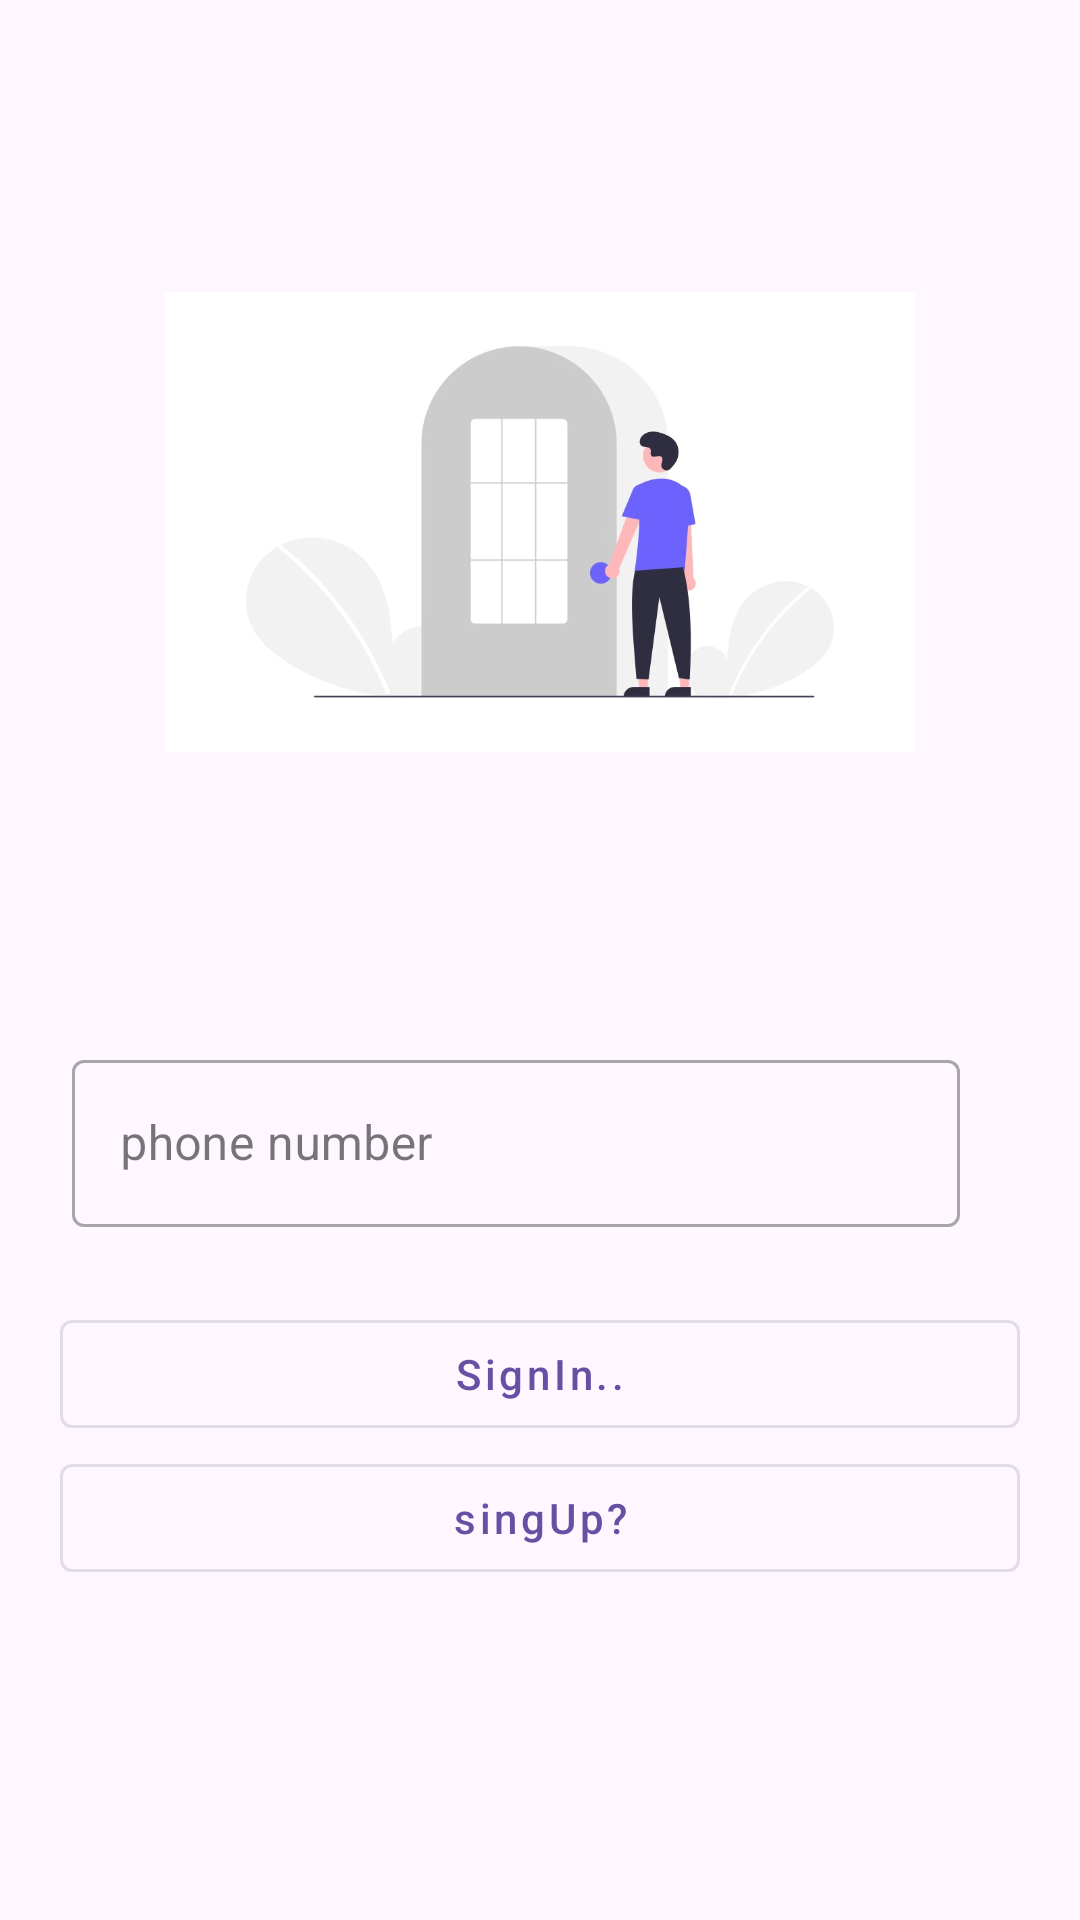

Write the Android layout XML for this screen, with the resource values it uses.
<!-- AndroidManifest.xml: application theme Theme.Ekart -->
<!-- res/layout/activity_login.xml -->
<?xml version="1.0" encoding="utf-8"?>
<androidx.constraintlayout.widget.ConstraintLayout xmlns:android="http://schemas.android.com/apk/res/android"
    xmlns:app="http://schemas.android.com/apk/res-auto"
    xmlns:tools="http://schemas.android.com/tools"
    android:layout_width="wrap_content"
    android:layout_height="match_parent"
    tools:context=".Activity.LoginActivity">

    <ImageView
        android:id="@+id/imageView6"
        android:layout_width="250dp"
        android:layout_height="300dp"
        android:layout_margin="24dp"
        app:layout_constraintBottom_toTopOf="@+id/textInputLayout"
        app:layout_constraintEnd_toEndOf="parent"
        app:layout_constraintStart_toStartOf="parent"
        app:layout_constraintTop_toTopOf="parent"

        app:srcCompat="@drawable/login_image_page" />

    <com.google.android.material.textfield.TextInputLayout
        android:id="@+id/textInputLayout"
        android:layout_width="0dp"
        android:layout_height="wrap_content"
        app:layout_constraintStart_toStartOf="parent"
        app:layout_constraintTop_toBottomOf="@id/imageView6"
        app:layout_constraintEnd_toEndOf="parent"
        style="@style/Widget.MaterialComponents.TextInputLayout.OutlinedBox"



        android:layout_marginStart="24dp"

        android:layout_marginEnd="40dp"
        android:layout_marginTop="24dp"
        tools:layout_editor_absoluteY="394dp">

        <com.google.android.material.textfield.TextInputEditText

            android:layout_width="match_parent"
            android:layout_height="wrap_content"

            android:hint="phone number "
            android:id="@+id/userNumber"



            />
    </com.google.android.material.textfield.TextInputLayout>

    <com.google.android.material.button.MaterialButton
        style="@style/Widget.MaterialComponents.Button.OutlinedButton"

        android:id="@+id/button3"
        android:layout_width="0dp"
        android:layout_height="wrap_content"
        android:text="SignIn.."
        android:textAllCaps="false"
        app:layout_constraintEnd_toEndOf="parent"
        app:layout_constraintStart_toStartOf="parent"
        app:layout_constraintTop_toBottomOf="@+id/textInputLayout"

        android:layout_marginTop="25dp"
        android:layout_marginStart="20dp"
        android:layout_marginEnd="20dp"

        />

    <com.google.android.material.button.MaterialButton
        style="@style/Widget.MaterialComponents.Button.OutlinedButton"

        android:id="@+id/button4"
        android:layout_width="0dp"
        android:layout_height="wrap_content"
        android:text="singUp?"
        android:textAllCaps="false"
        app:layout_constraintEnd_toEndOf="@id/button3"
        app:layout_constraintStart_toStartOf="@id/button3"
        app:layout_constraintTop_toBottomOf="@+id/button3" />
</androidx.constraintlayout.widget.ConstraintLayout>
<!-- resources referenced by this layout -->
<resources>
  <!-- drawable login_image_page: png bitmap (drawable, 82920 bytes) -->
  <style name="Theme.Ekart" parent="Base.Theme.Ekart" />
  <style name="Base.Theme.Ekart" parent="Theme.Material3.DayNight.NoActionBar">
          
          
      </style>
</resources>
